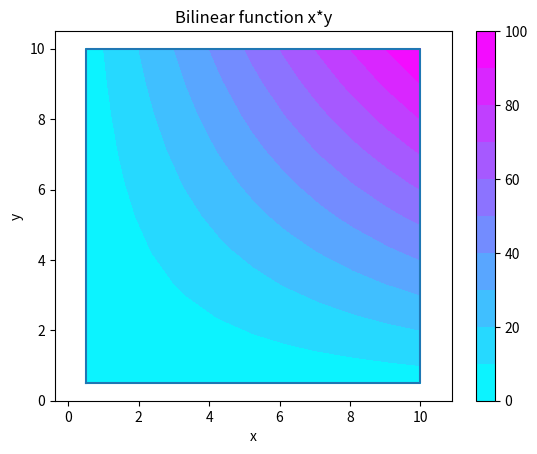
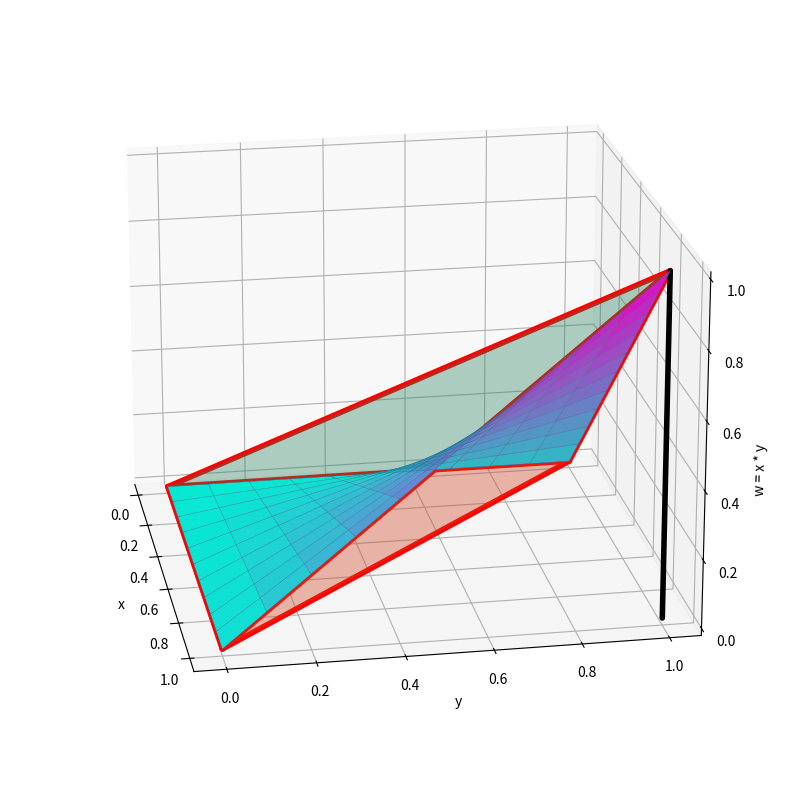

These figures' Python source, in order:
#!/usr/bin/env python
# coding: utf-8

# # McCormick Envelopes

# ## McCormick Envelope
# 
# Let $w = xy$ with upper and lower bounds on $x$
# 
# $$
# \begin{align*}
# x_1 \leq x \leq x_2 \\
# y_1 \leq y \leq y_2 \\
# \end{align*}
# $$
# 
# The "McCormick envelope" is a convex region satisfying the constraints
# 
# $$
# \begin{align*}
# w & \geq y_1 x + x_1 y - x_1 y_1 \\
# w & \geq y_2 x + x_2 y - x_2 y_2 \\
# w & \leq y_2 x + x_1 y - x_1 y_2 \\
# w & \leq y_1 x + x_2 y - x_2 y_1 \\
# \end{align*}
# $$
# 
# The following cells attempt to illustrate how this works.

# In[56]:


import matplotlib.pyplot as plt
from matplotlib import cm
import numpy as np
from mpl_toolkits import mplot3d
import mpl_toolkits.mplot3d.art3d as art3d
from matplotlib.patches import Rectangle

from mpl_toolkits.mplot3d import axes3d
from mpl_toolkits.mplot3d.art3d import Poly3DCollection 
from matplotlib import style

n = 10

x1, x2 = 0.5, 10
y1, y2 = 0.5, 10
X, Y = np.meshgrid(np.linspace(x1, x2, n+1), np.linspace(y1, y2, n+1))

fig, ax = plt.subplots()
cp = ax.contourf(X, Y, X*Y, cmap=cm.cool, levels=n)
fig.colorbar(cp)

ax.axis('equal')
ax.set_xlim(0, x2 + x1)
ax.set_ylim(0, y2 + y1)
ax.plot([x1, x1, x2, x2, x1], [y1, y2, y2, y1, y1])
ax.set_xlabel('x')
ax.set_ylabel('y')
ax.set_title('Bilinear function x*y')


# In[59]:


get_ipython().run_line_magic('matplotlib', 'qt')

import matplotlib.pyplot as plt
from matplotlib import cm
import numpy as np
from mpl_toolkits import mplot3d
import mpl_toolkits.mplot3d.art3d as art3d
from matplotlib.patches import Rectangle

from mpl_toolkits.mplot3d import axes3d
from mpl_toolkits.mplot3d.art3d import Poly3DCollection 
from matplotlib import style

n = 10

x1, x2 = 0, 1
y1, y2 = 0, 1
X, Y = np.meshgrid(np.linspace(x1, x2, n+1), np.linspace(y1, y2, n+1))

fig, ax = plt.subplots(1, 1, subplot_kw={"projection": "3d"}, figsize=(10,10))

# surface plot
ax.plot_surface(X, Y, X*Y, alpha=1, cmap=cm.cool)
ax.plot_wireframe(X, Y, X*Y, lw=.3)

# annotate axis
ax.set_xlabel('x')
ax.set_ylabel('y')
ax.set_zlabel('w = x * y')
ax.view_init(elev=20, azim=-10)

# corner points (clockwise a -> b -> c -> d -> a)
a = np.array([x1, y1, x1*y1])
b = np.array([x1, y2, x1*y2])
c = np.array([x2, y2, x2*y2])
d = np.array([x2, y1, x2*x1])

def plot_line(a, b, color='r'):
    ax.plot3D([a[0], b[0]], [a[1], b[1]], [a[2], b[2]], lw=4, color=color, solid_capstyle="round")
    
# four edges
plot_line(a, b)
plot_line(b, c)
plot_line(c, d)
plot_line(d, a)

# catty corners
plot_line(b, d)
plot_line(a, c)

def show_surf(a, b, c):
    x = np.array([a[0], b[0], c[0]])
    y = np.array([a[1], b[1], c[1]])
    z = np.array([a[2], b[2], c[2]])
    ax.plot_trisurf(x, y, z, alpha=0.2)

show_surf(a, b, c)
show_surf(a, b, d)
show_surf(a, c, d)
show_surf(b, c, d)

plot_line([x1, y1, 0], a, 'k')
plot_line([x1, y2, 0], b, 'k')
plot_line([x2, y2, 0], c, 'k')
plot_line([x2, y1, 0], d, 'k')

#


# In[ ]:





# In[ ]:




